Labelled photos from "giraffes_rhinos", an image-classification folder in nrhodes/cs152fa2018public. The possible labels are: giraffe, rhino.

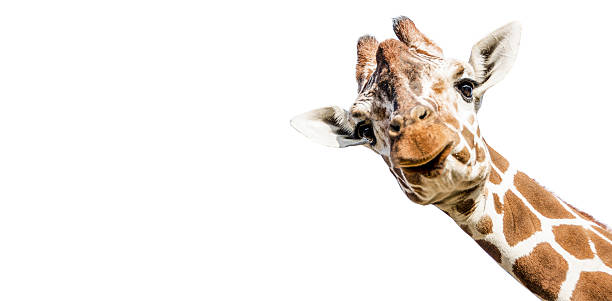
Label: giraffe

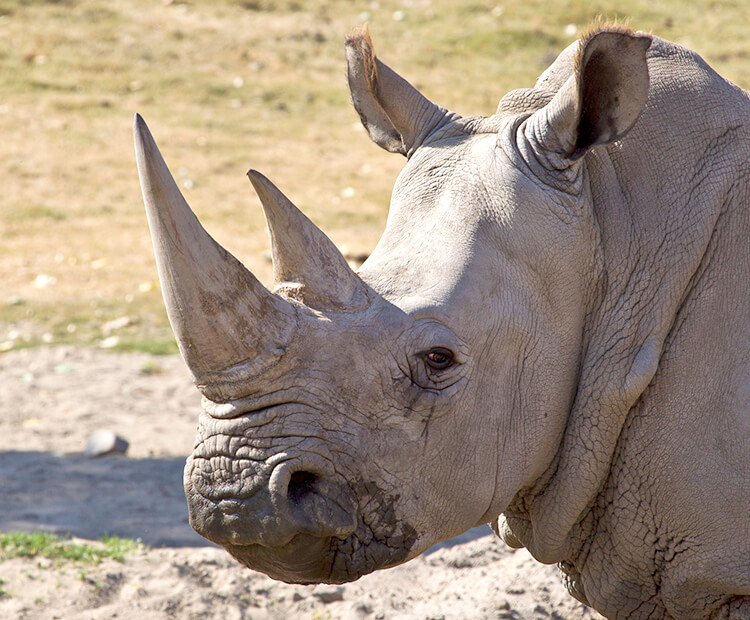
Label: rhino

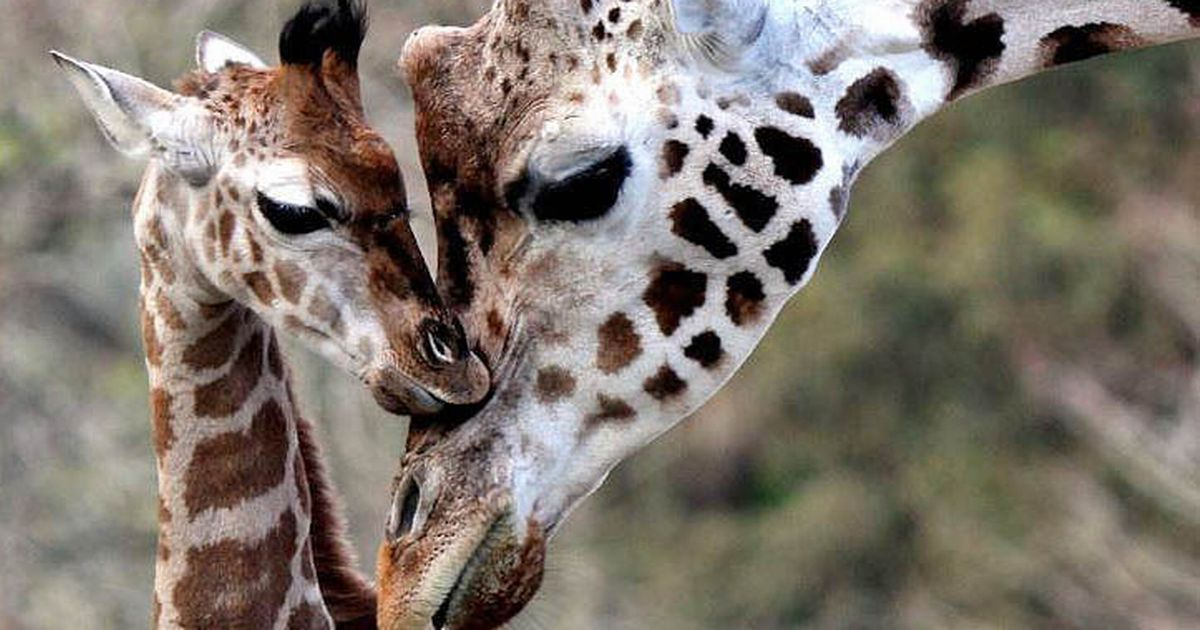
Label: giraffe

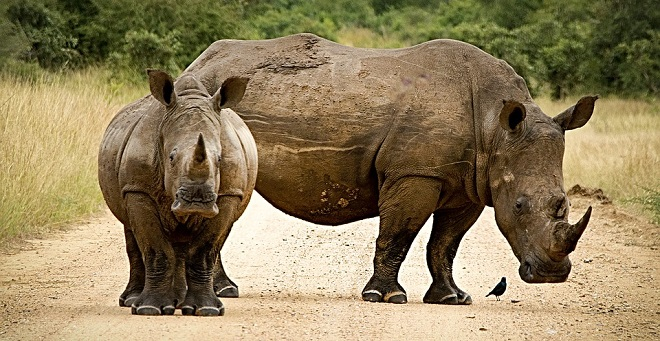
Label: rhino

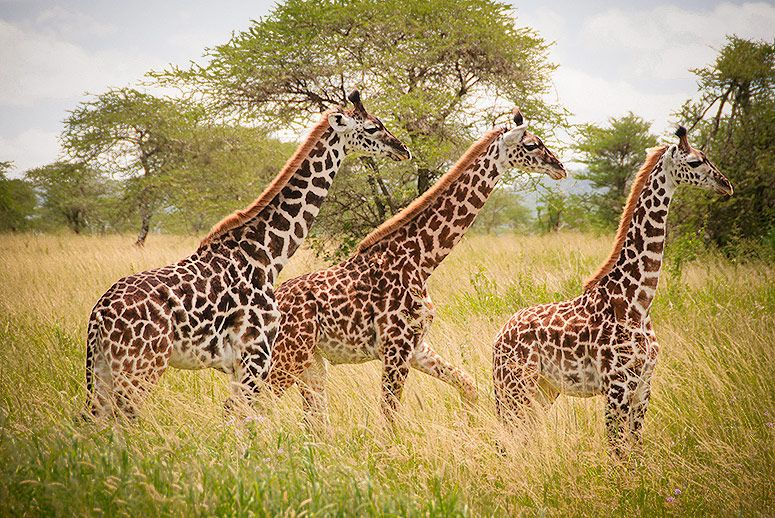
Label: giraffe

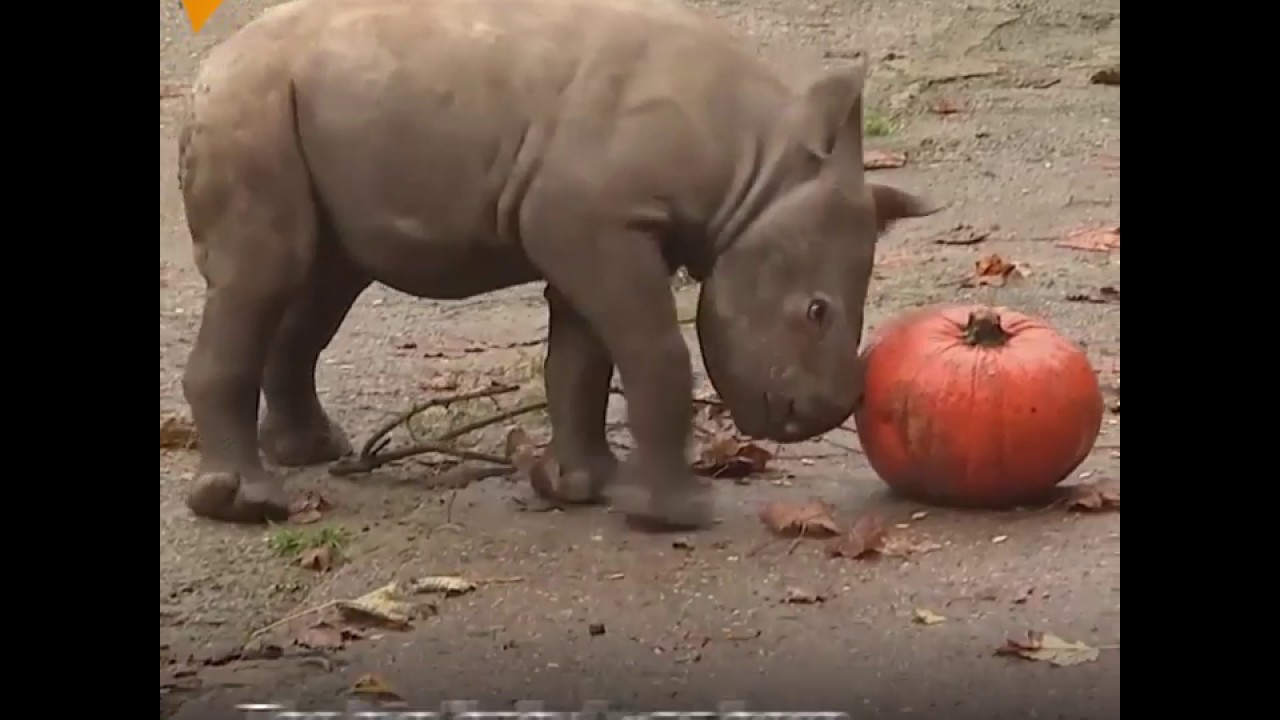
Label: rhino
